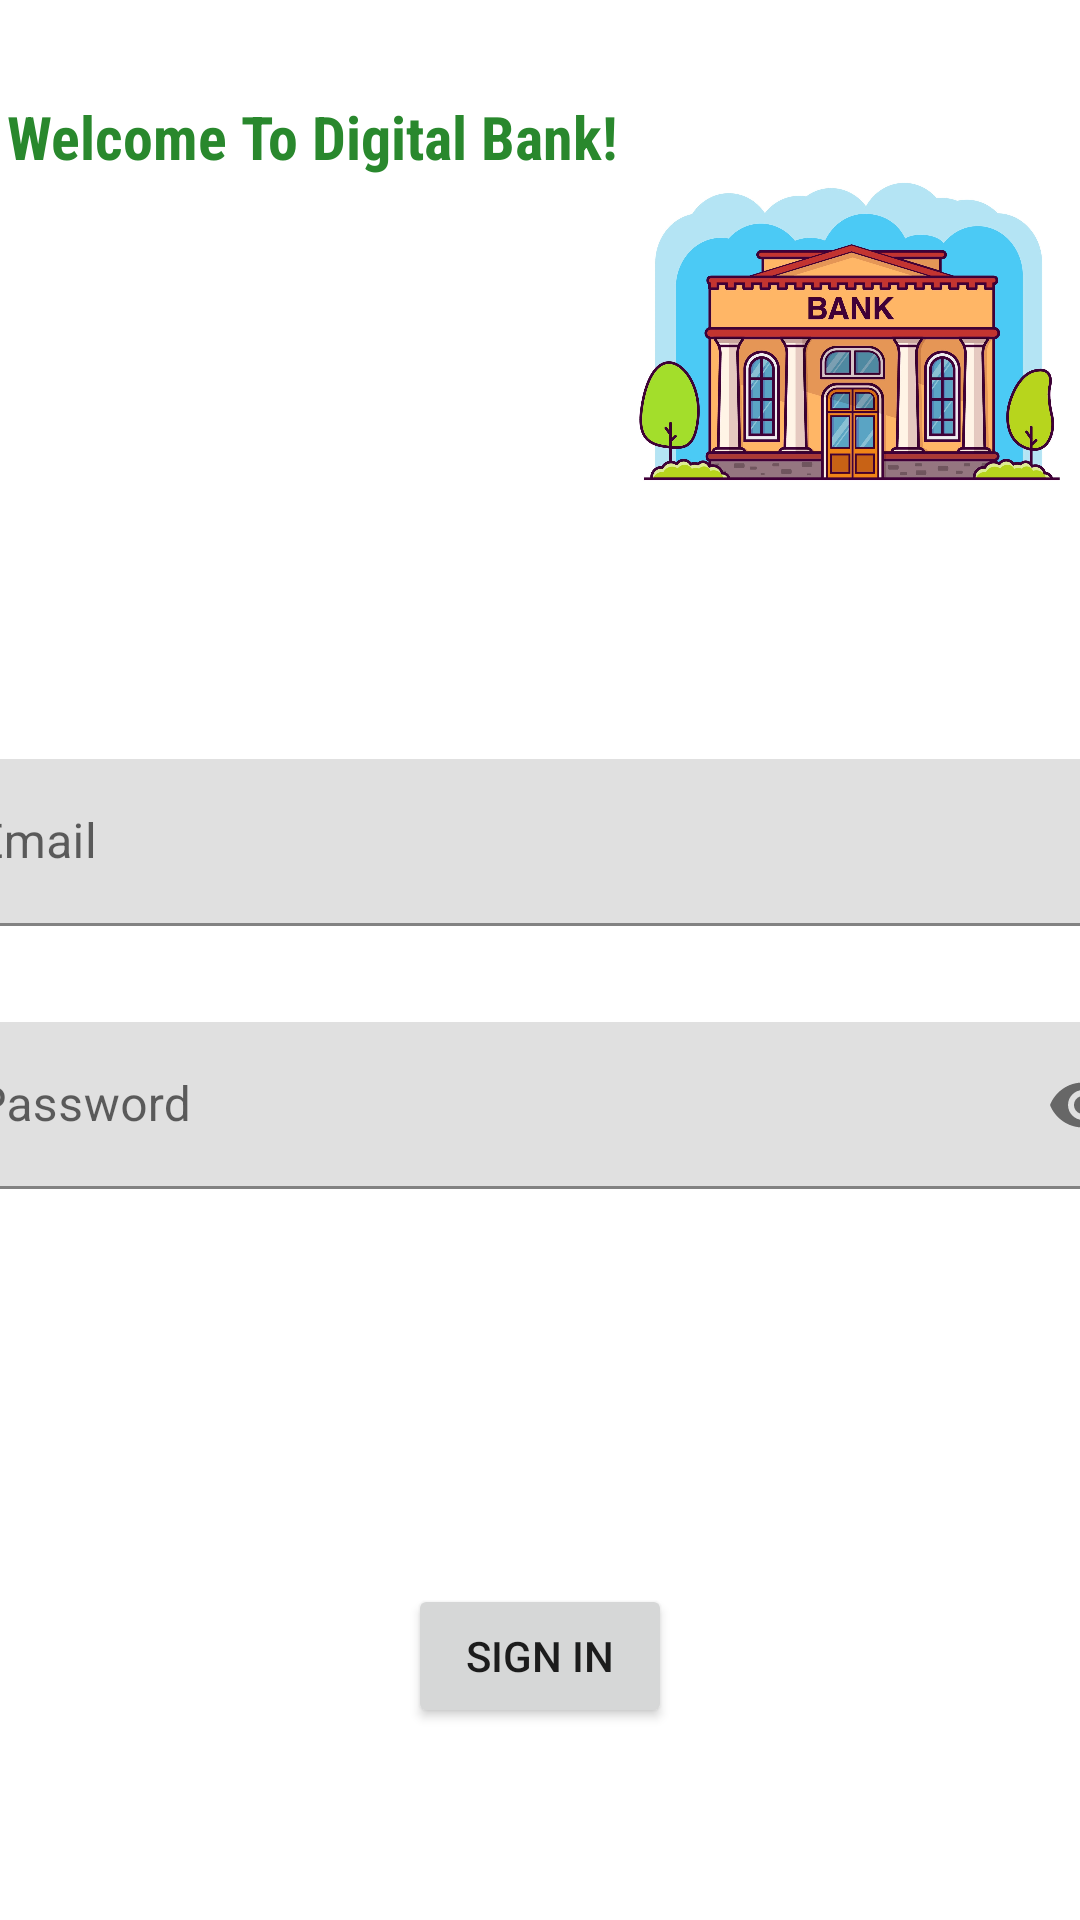

Android layout source for this screen:
<!-- AndroidManifest.xml: application theme Theme.Licenta -->
<!-- res/layout/activity_main.xml -->
<?xml version="1.0" encoding="utf-8"?>
<androidx.constraintlayout.widget.ConstraintLayout xmlns:android="http://schemas.android.com/apk/res/android"
    xmlns:app="http://schemas.android.com/apk/res-auto"
    xmlns:tools="http://schemas.android.com/tools"
    android:layout_width="match_parent"
    android:layout_height="match_parent"
    tools:context=".MainActivity">

    <TextView
        android:id="@+id/id_tv_welcome"
        android:layout_width="wrap_content"
        android:layout_height="wrap_content"
        android:text="@string/welcome_to_digital_bank"
        tools:layout_editor_absoluteX="157dp"
        tools:layout_editor_absoluteY="281dp"
        app:layout_constraintStart_toStartOf="parent"
        app:layout_constraintEnd_toStartOf="@id/id_img_icon"
        app:layout_constraintTop_toTopOf="parent"
        android:layout_marginTop="32dp"
        android:textSize="20sp"
        android:fontFamily="sans-serif-condensed"
        android:textStyle="bold"
        android:textColor="@color/dark_green"/>

    <ImageView
        android:id="@+id/id_img_icon"
        android:layout_width="149dp"
        android:layout_height="221dp"
        app:layout_constraintEnd_toEndOf="parent"
        app:layout_constraintStart_toEndOf="@id/id_tv_welcome"
        app:layout_constraintTop_toTopOf="parent"
        app:srcCompat="@drawable/icon" />

    <com.google.android.material.textfield.TextInputLayout
        android:id="@+id/id_til_email"
        android:layout_width="409dp"
        android:layout_height="wrap_content"
        tools:layout_editor_absoluteX="1dp"
        tools:layout_editor_absoluteY="125dp"
        app:layout_constraintStart_toStartOf="parent"
        app:layout_constraintEnd_toEndOf="parent"
        app:layout_constraintTop_toBottomOf="@id/id_img_icon"
        android:layout_margin="32dp">

        <com.google.android.material.textfield.TextInputEditText
            android:inputType="textEmailAddress"
            android:id="@+id/id_tiet_email"
            android:layout_width="match_parent"
            android:layout_height="wrap_content"
            android:hint="@string/email" />
    </com.google.android.material.textfield.TextInputLayout>

    <com.google.android.material.textfield.TextInputLayout
        android:id="@+id/id_til_password"
        android:layout_width="409dp"
        android:layout_height="wrap_content"
        tools:layout_editor_absoluteX="1dp"
        tools:layout_editor_absoluteY="272dp"
        app:layout_constraintStart_toStartOf="parent"
        app:layout_constraintEnd_toEndOf="parent"
        app:layout_constraintTop_toBottomOf="@id/id_til_email"
        app:passwordToggleEnabled="true"
        android:layout_margin="32dp">

        <com.google.android.material.textfield.TextInputEditText
            android:inputType="textPassword"
            android:id="@+id/id_tiet_password"
            android:layout_width="match_parent"
            android:layout_height="wrap_content"
            android:hint="@string/password" />
    </com.google.android.material.textfield.TextInputLayout>

    <Button
        android:id="@+id/id_btn_signIn"
        android:layout_width="wrap_content"
        android:layout_height="wrap_content"
        android:text="@string/sign_in"
        tools:layout_editor_absoluteX="161dp"
        tools:layout_editor_absoluteY="567dp"
        app:layout_constraintStart_toStartOf="parent"
        app:layout_constraintEnd_toEndOf="parent"
        app:layout_constraintBottom_toBottomOf="parent"
        android:layout_marginBottom="64dp"/>




</androidx.constraintlayout.widget.ConstraintLayout>
<!-- resources referenced by this layout -->
<resources>
  <color name="dark_green">#29882D</color>
  <!-- drawable icon: webp bitmap (drawable, 193058 bytes) -->
  <string name="email">Email</string>
  <string name="password">Password</string>
  <string name="sign_in">Sign In</string>
  <string name="welcome_to_digital_bank">Welcome To Digital Bank!</string>
  <style name="Theme.Licenta" parent="Theme.MaterialComponents.DayNight.DarkActionBar">
          
          <item name="colorPrimary">#36BF3B</item>
          <item name="colorPrimaryVariant">#29882D</item>
          <item name="colorOnPrimary">@color/white</item>
          
          <item name="colorSecondary">@color/teal_200</item>
          <item name="colorSecondaryVariant">@color/teal_700</item>
          <item name="colorOnSecondary">@color/black</item>
          
          <item name="android:statusBarColor">?attr/colorPrimaryVariant</item>
          
      </style>
  <color name="white">#FFFFFFFF</color>
  <color name="teal_200">#FF03DAC5</color>
  <color name="teal_700">#FF018786</color>
  <color name="black">#FF000000</color>
</resources>
